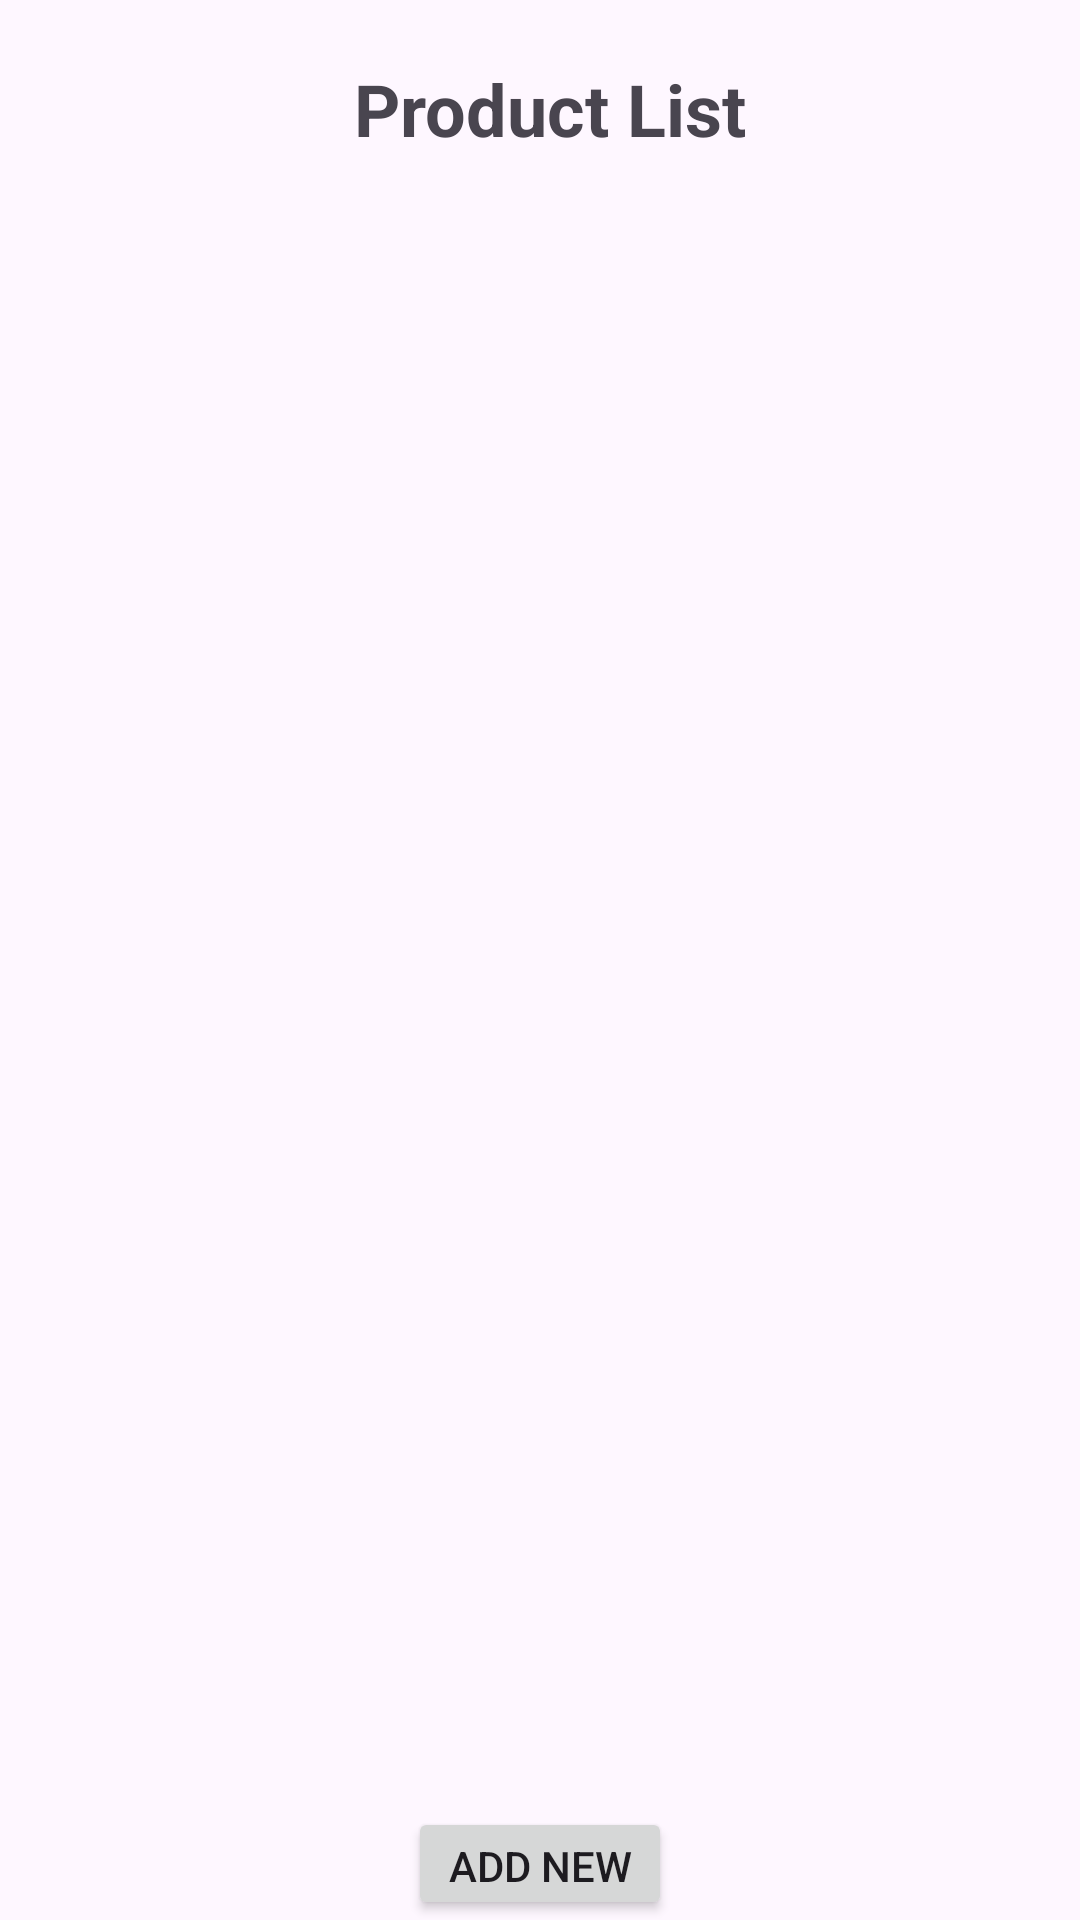

Reconstruct the res/layout file that produces this screen, plus the resources it refers to.
<!-- AndroidManifest.xml: application theme Theme.FelateSoufyaneDB001 -->
<!-- res/layout/activity_main.xml -->
<?xml version="1.0" encoding="utf-8"?>
<LinearLayout xmlns:android="http://schemas.android.com/apk/res/android"
    xmlns:app="http://schemas.android.com/apk/res-auto"
    xmlns:tools="http://schemas.android.com/tools"
    android:layout_width="match_parent"
    android:layout_height="match_parent"
    tools:context=".MainActivity"
    android:orientation="vertical"
    android:layout_margin="20dp"
    >
    <TextView
        android:layout_width="match_parent"
        android:layout_height="wrap_content"
        android:text=" Product List"
        android:gravity="center_horizontal"
        android:textSize="24sp"
        android:textStyle="bold"
        android:layout_marginTop="20dp"
        />
    <LinearLayout
        android:layout_width="match_parent"
        android:layout_height="550dp"
        >
        <androidx.recyclerview.widget.RecyclerView
            android:background="@drawable/bg"
            android:id="@+id/recycler"
            android:layout_marginTop="24dp"
            android:layout_width="match_parent"
            android:layout_height="wrap_content"
            >

        </androidx.recyclerview.widget.RecyclerView>
    </LinearLayout>


    <Button
        android:id="@+id/addNew"
        android:layout_width="wrap_content"
        android:layout_height="wrap_content"
        android:layout_gravity="center_horizontal"
        android:text="Add New"
        />



</LinearLayout>
<!-- resources referenced by this layout -->
<resources>
  <!-- drawable bg (drawable) -->
  <?xml version="1.0" encoding="utf-8"?>
  <shape xmlns:android="http://schemas.android.com/apk/res/android">
  
      <solid android:color="#F0F3F2"/>
  </shape>
  <style name="Theme.FelateSoufyaneDB001" parent="Base.Theme.FelateSoufyaneDB001" />
  <style name="Base.Theme.FelateSoufyaneDB001" parent="Theme.Material3.DayNight.NoActionBar">
          
          
      </style>
</resources>
